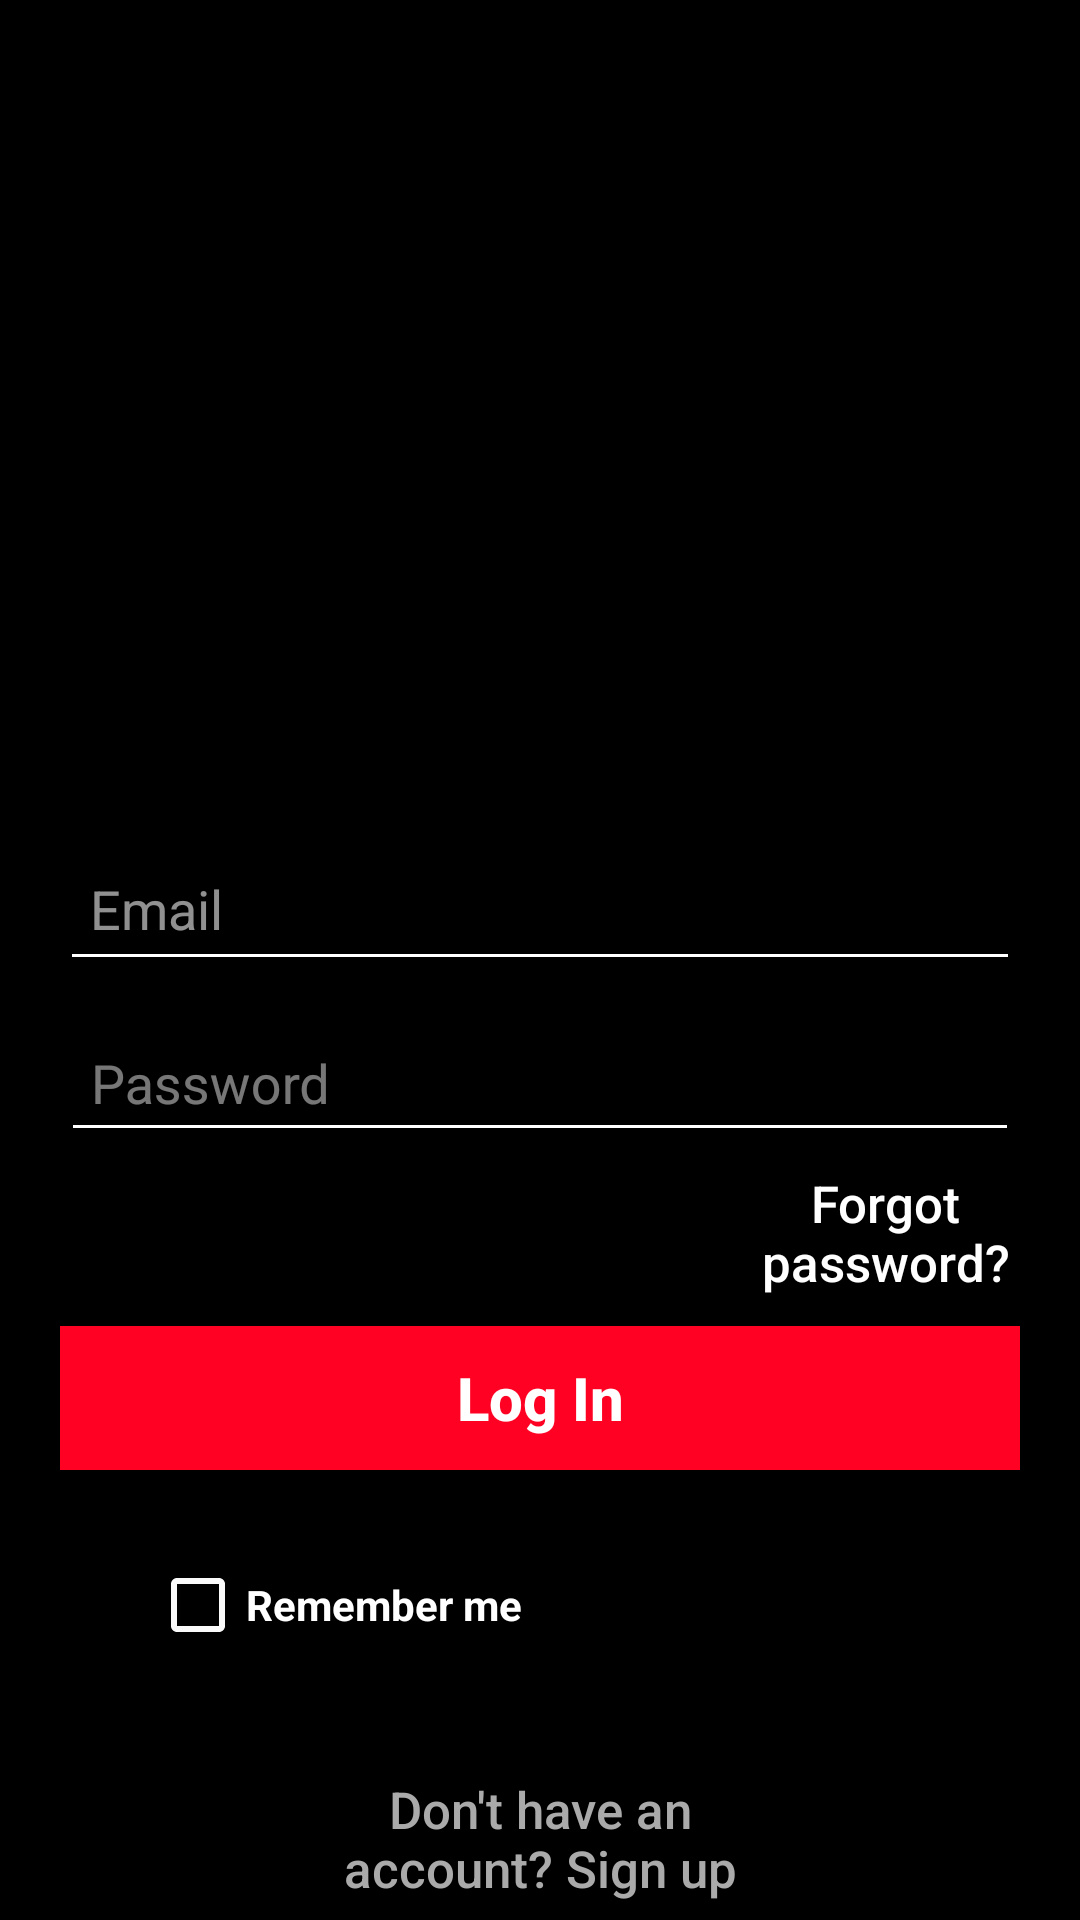

The Android layout XML behind this screen, and the referenced resources:
<!-- AndroidManifest.xml: application theme Theme.AppCompat.Light.NoActionBar -->
<!-- res/layout/activity_login.xml -->
<?xml version="1.0" encoding="utf-8"?>
<RelativeLayout xmlns:android="http://schemas.android.com/apk/res/android"
    xmlns:app="http://schemas.android.com/apk/res-auto"
    xmlns:tools="http://schemas.android.com/tools"
    android:layout_width="match_parent"
    android:layout_height="match_parent"
    android:background="#000000"
    tools:context="edu.co.icesi.reto1_youtube.LoginActivity">
    


    <ImageView
        android:id="@+id/logo"
        android:layout_width="match_parent"
        android:layout_height="201dp"
        android:layout_marginTop="72dp"
        android:src="@drawable/yt_logo" />

    <EditText
        android:id="@+id/loginId"
        android:layout_width="match_parent"
        android:layout_height="wrap_content"
        android:layout_below="@+id/logo"
        android:layout_marginLeft="20dp"
        android:layout_marginTop="6dp"
        android:layout_marginRight="20dp"
        android:backgroundTint="#FFFFFF"

        android:hint="Email"
        android:inputType="textEmailAddress"
        android:minHeight="48dp"
        android:padding="10dp"
        android:textColor="#EBFFFFFF"
        android:textColorHint="#97F3F3F3" />

    <com.google.android.material.textfield.TextInputLayout
        android:id="@+id/textIL"
        android:layout_width="match_parent"
        android:layout_height="wrap_content"
        android:layout_below="@+id/loginId"
        android:layout_alignStart="@+id/loginId"
        android:layout_alignEnd="@+id/loginId"
        android:layout_marginStart="-20dp"
        android:layout_marginEnd="-20dp"
        android:backgroundTint="#F3F3F3"
        android:textColorHint="#79FBFBFB"
        app:boxStrokeColor="#F4EFEF"
        app:endIconMode="password_toggle">

        <com.google.android.material.textfield.TextInputEditText
            android:id="@+id/passwordId"
            android:layout_width="match_parent"
            android:layout_height="wrap_content"
            android:layout_marginLeft="20dp"
            android:layout_marginTop="6dp"
            android:layout_marginRight="20dp"
            android:backgroundTint="#FFFFFF"

            android:hint="Password"
            android:inputType="textPassword"
            android:padding="10dp"
            android:textColor="#FFFFFF"
            android:textColorHighlight="#EFEFEF"
            android:textColorHint="#ADFFFFFF"
            android:textColorLink="#C3E4E4E4" />

    </com.google.android.material.textfield.TextInputLayout>


    <Button
        android:id="@+id/forgotpass_btn"
        android:layout_width="182dp"
        android:layout_height="wrap_content"
        android:layout_below="@id/textIL"
        android:layout_alignParentStart="true"
        android:layout_alignParentEnd="true"
        android:layout_marginStart="207dp"
        android:layout_marginLeft="250dp"
        android:layout_marginTop="1dp"
        android:layout_marginEnd="22dp"
        android:layout_marginRight="20dp"
        android:layout_marginBottom="1dp"
        android:background="@android:color/transparent"


        android:text="Forgot password?"
        android:textAllCaps="false"
        android:textColor="#FFFFFF"
        android:textSize="17dp" />

    <Button
        android:id="@+id/loginBtnId"
        android:layout_width="match_parent"
        android:layout_height="wrap_content"
        android:layout_below="@+id/forgotpass_btn"
        android:layout_marginLeft="20dp"
        android:layout_marginTop="6dp"
        android:layout_marginRight="20dp"
        android:background="#FF0223"
        android:text="Log In"
        android:textAllCaps="false"
        android:textColor="@android:color/white"
        android:textSize="20sp"
        android:textStyle="bold"


        app:cornerRadius="20dp" />


    <CheckBox
        android:id="@+id/remindId"
        android:layout_width="match_parent"
        android:layout_height="wrap_content"
        android:layout_below="@+id/loginBtnId"
        android:layout_alignStart="@+id/loginBtnId"
        android:layout_alignEnd="@+id/loginBtnId"
        android:layout_marginStart="-1dp"
        android:layout_marginLeft="30dp"
        android:layout_marginTop="21dp"
        android:layout_marginEnd="-9dp"
        android:layout_marginRight="30dp"
        android:buttonTint="#FAFAFA"
        android:minHeight="48dp"
        android:text="Remember me"
        android:textColor="#FFFFFF"
        android:textColorHint="#FFFFFF"
        android:textSize="14dp"
        android:textStyle="bold" />

    <TextView
        android:id="@+id/textInformationError"
        android:layout_width="match_parent"
        android:layout_height="wrap_content"
        android:layout_below="@+id/remindId"
        android:layout_alignStart="@+id/remindId"
        android:layout_alignEnd="@+id/remindId"
        android:layout_marginStart="0dp"
        android:layout_marginLeft="30dp"
        android:layout_marginTop="13dp"
        android:layout_marginEnd="2dp"
        android:layout_marginRight="30dp"
        android:gravity="center"
        android:textAllCaps="false"
        android:textColor="#FF0000"
        android:textSize="16dp" />

    <Button
        android:id="@+id/signupBtnId"
        android:layout_width="match_parent"
        android:layout_height="wrap_content"
        android:layout_alignStart="@+id/textInformationError"
        android:layout_alignEnd="@+id/textInformationError"
        android:layout_alignParentBottom="true"
        android:layout_marginStart="-9dp"
        android:layout_marginLeft="20dp"
        android:layout_marginTop="6dp"
        android:layout_marginEnd="-10dp"
        android:layout_marginRight="20dp"
        android:layout_marginBottom="3dp"
        android:background="@android:color/transparent"


        android:text="Don't have an account? Sign up"
        android:textAllCaps="false"
        android:textColor="@android:color/darker_gray"
        android:textSize="17dp" />

</RelativeLayout>
<!-- resources referenced by this layout -->
<resources>

</resources>
